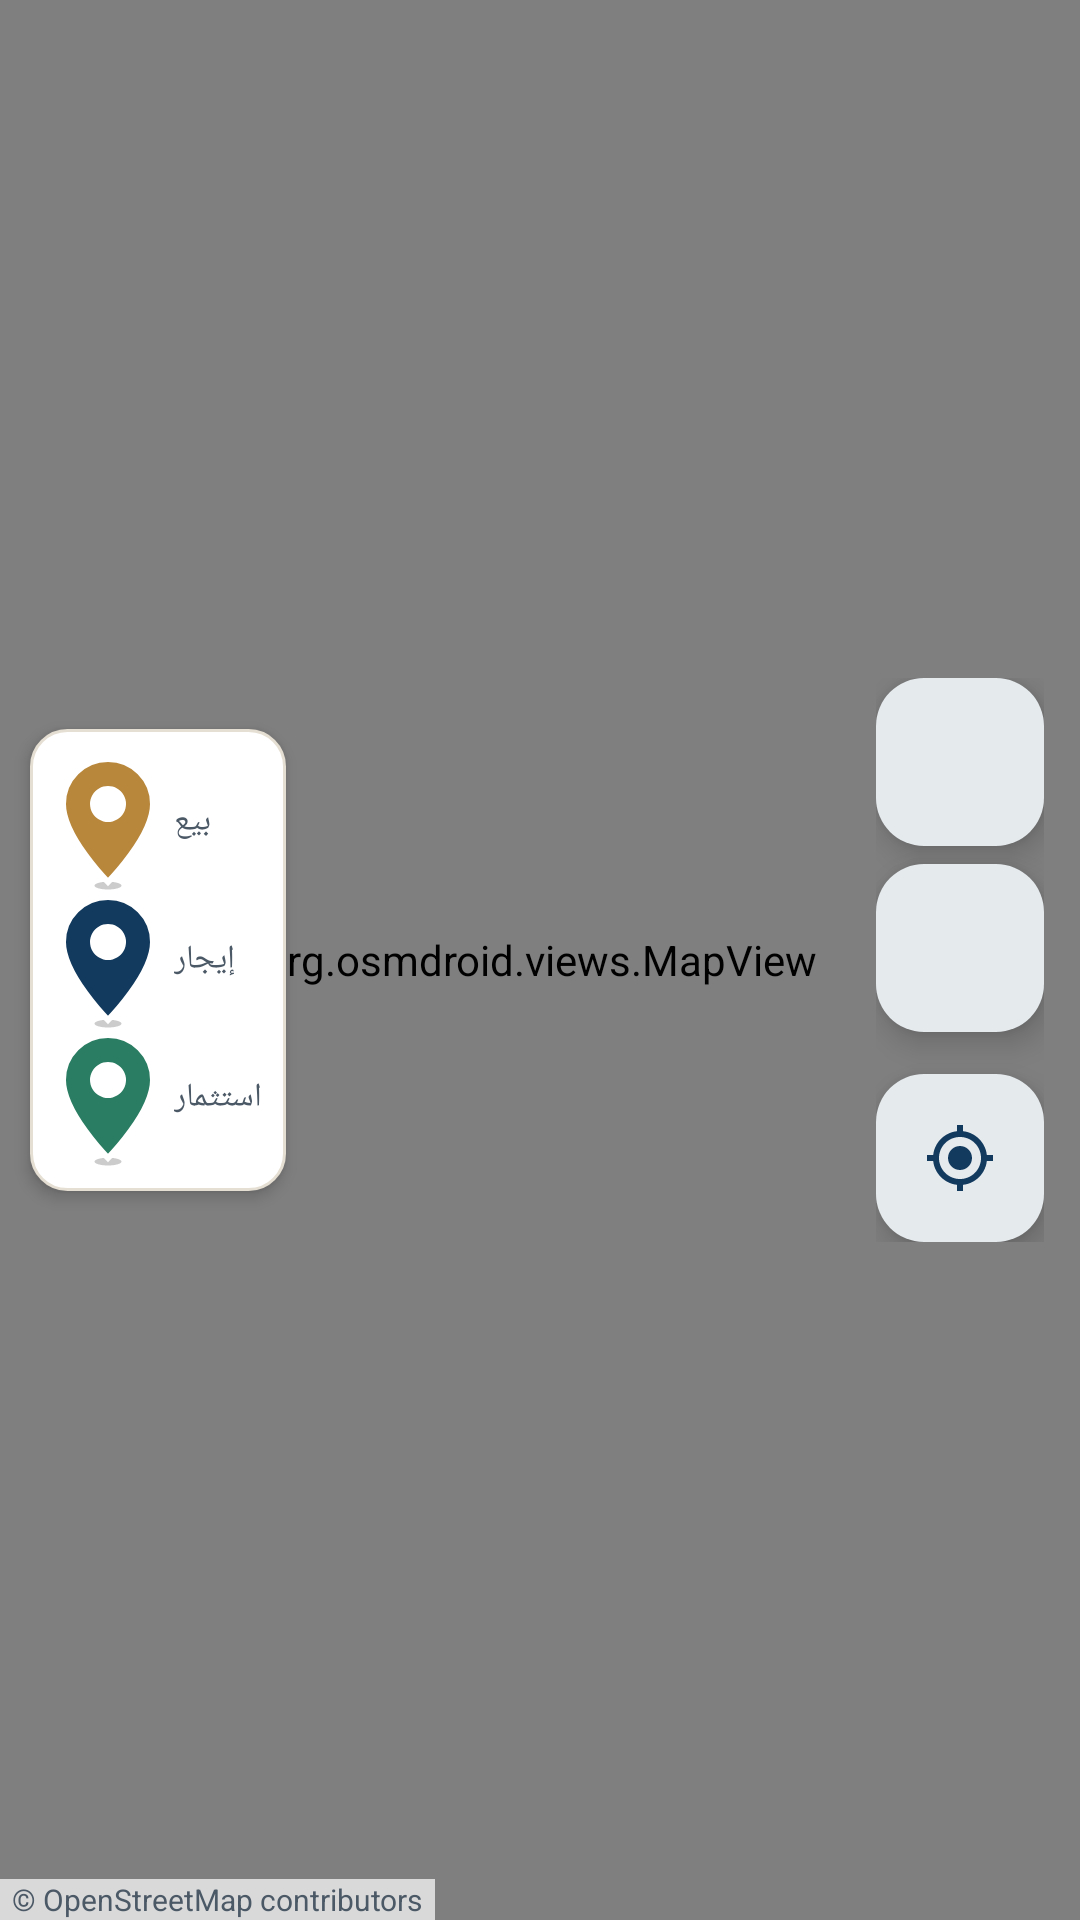

This screen was rendered from an Android layout file. Write that file and the resources it references.
<!-- AndroidManifest.xml: application theme Theme.AqarCom -->
<!-- res/layout/fragment_map.xml -->
<?xml version="1.0" encoding="utf-8"?>
<FrameLayout xmlns:android="http://schemas.android.com/apk/res/android"
    xmlns:app="http://schemas.android.com/apk/res-auto"
    android:id="@+id/root"
    android:layout_width="match_parent"
    android:layout_height="match_parent"
    android:background="@color/aq_sand">

    <org.osmdroid.views.MapView
        android:id="@+id/map"
        android:layout_width="match_parent"
        android:layout_height="match_parent" />

    
    <LinearLayout
        android:layout_width="match_parent"
        android:layout_height="wrap_content"
        android:layout_gravity="top"
        android:orientation="vertical">

        <HorizontalScrollView
            android:layout_width="match_parent"
            android:layout_height="wrap_content"
            android:scrollbars="none">

            <com.google.android.material.chip.ChipGroup
                android:id="@+id/chips_purpose"
                android:layout_width="wrap_content"
                android:layout_height="wrap_content"
                android:paddingStart="12dp"
                android:paddingTop="10dp"
                android:paddingEnd="12dp"
                app:selectionRequired="true"
                app:singleLine="true"
                app:singleSelection="true" />
        </HorizontalScrollView>

        <TextView
            android:id="@+id/tv_count"
            android:layout_width="wrap_content"
            android:layout_height="wrap_content"
            android:layout_gravity="center_horizontal"
            android:layout_marginTop="2dp"
            android:background="@drawable/bg_search"
            android:elevation="4dp"
            android:paddingStart="14dp"
            android:paddingTop="5dp"
            android:paddingEnd="14dp"
            android:paddingBottom="5dp"
            android:textColor="@color/aq_ink"
            android:textSize="13sp"
            android:textStyle="bold"
            android:visibility="gone" />

        <com.google.android.material.progressindicator.LinearProgressIndicator
            android:id="@+id/progress"
            android:layout_width="match_parent"
            android:layout_height="wrap_content"
            android:layout_marginTop="6dp"
            android:indeterminate="true"
            android:visibility="gone"
            app:indicatorColor="@color/aq_gold" />
    </LinearLayout>

    
    <LinearLayout
        android:layout_width="wrap_content"
        android:layout_height="wrap_content"
        android:layout_gravity="start|center_vertical"
        android:layout_marginStart="10dp"
        android:background="@drawable/bg_search"
        android:elevation="3dp"
        android:orientation="vertical"
        android:padding="8dp">

        <TextView
            android:layout_width="wrap_content"
            android:layout_height="wrap_content"
            android:drawablePadding="4dp"
            android:gravity="center_vertical"
            android:text="بيع"
            android:textColor="@color/aq_ink_2"
            android:textSize="11sp"
            app:drawableStartCompat="@drawable/ic_map_pin_gold" />

        <TextView
            android:layout_width="wrap_content"
            android:layout_height="wrap_content"
            android:drawablePadding="4dp"
            android:gravity="center_vertical"
            android:text="إيجار"
            android:textColor="@color/aq_ink_2"
            android:textSize="11sp"
            app:drawableStartCompat="@drawable/ic_map_pin_blue" />

        <TextView
            android:layout_width="wrap_content"
            android:layout_height="wrap_content"
            android:drawablePadding="4dp"
            android:gravity="center_vertical"
            android:text="استثمار"
            android:textColor="@color/aq_ink_2"
            android:textSize="11sp"
            app:drawableStartCompat="@drawable/ic_map_pin_green" />
    </LinearLayout>

    
    <LinearLayout
        android:layout_width="wrap_content"
        android:layout_height="wrap_content"
        android:layout_gravity="end|center_vertical"
        android:layout_marginEnd="12dp"
        android:orientation="vertical">

        <com.google.android.material.floatingactionbutton.FloatingActionButton
            android:id="@+id/fab_zoom_in"
            android:layout_width="wrap_content"
            android:layout_height="wrap_content"
            android:contentDescription="+"
            android:src="@drawable/ic_add"
            app:backgroundTint="@color/aq_paper"
            app:fabSize="mini"
            app:tint="@color/aq_ink" />

        <com.google.android.material.floatingactionbutton.FloatingActionButton
            android:id="@+id/fab_zoom_out"
            android:layout_width="wrap_content"
            android:layout_height="wrap_content"
            android:layout_marginTop="6dp"
            android:contentDescription="-"
            android:src="@drawable/ic_remove"
            app:backgroundTint="@color/aq_paper"
            app:fabSize="mini"
            app:tint="@color/aq_ink" />

        <com.google.android.material.floatingactionbutton.FloatingActionButton
            android:id="@+id/fab_location"
            android:layout_width="wrap_content"
            android:layout_height="wrap_content"
            android:layout_marginTop="14dp"
            android:contentDescription="@string/use_my_location"
            android:src="@drawable/ic_my_location"
            app:backgroundTint="@color/aq_paper"
            app:fabSize="mini"
            app:tint="@color/aq_blue" />
    </LinearLayout>

    
    <com.google.android.material.card.MaterialCardView
        android:id="@+id/card_preview"
        android:layout_width="match_parent"
        android:layout_height="wrap_content"
        android:layout_gravity="bottom"
        android:layout_margin="12dp"
        android:clickable="true"
        android:focusable="true"
        android:visibility="gone"
        app:cardElevation="8dp">

        <LinearLayout
            android:layout_width="match_parent"
            android:layout_height="wrap_content"
            android:orientation="horizontal"
            android:padding="10dp">

            <com.google.android.material.imageview.ShapeableImageView
                android:id="@+id/iv_preview"
                android:layout_width="96dp"
                android:layout_height="96dp"
                android:contentDescription="@null"
                android:scaleType="centerCrop"
                android:src="@drawable/placeholder_property"
                app:shapeAppearanceOverlay="@style/ShapeRounded" />

            <LinearLayout
                android:layout_width="0dp"
                android:layout_height="wrap_content"
                android:layout_marginStart="12dp"
                android:layout_weight="1"
                android:orientation="vertical">

                <LinearLayout
                    android:layout_width="match_parent"
                    android:layout_height="wrap_content"
                    android:gravity="center_vertical"
                    android:orientation="horizontal">

                    <TextView
                        android:id="@+id/tv_preview_purpose"
                        android:layout_width="wrap_content"
                        android:layout_height="wrap_content"
                        android:background="@drawable/bg_pill_gold"
                        android:paddingStart="8dp"
                        android:paddingTop="1dp"
                        android:paddingEnd="8dp"
                        android:paddingBottom="1dp"
                        android:textColor="@color/white"
                        android:textSize="11sp"
                        android:textStyle="bold" />

                    <View
                        android:layout_width="0dp"
                        android:layout_height="1dp"
                        android:layout_weight="1" />

                    <ImageButton
                        android:id="@+id/btn_close_preview"
                        android:layout_width="28dp"
                        android:layout_height="28dp"
                        android:background="?attr/selectableItemBackgroundBorderless"
                        android:contentDescription="@string/close"
                        android:src="@drawable/ic_close"
                        app:tint="@color/aq_ink_3" />
                </LinearLayout>

                <TextView
                    android:id="@+id/tv_preview_title"
                    android:layout_width="match_parent"
                    android:layout_height="wrap_content"
                    android:layout_marginTop="2dp"
                    android:ellipsize="end"
                    android:maxLines="1"
                    android:textAppearance="@style/TextAppearance.Aq.Title" />

                <TextView
                    android:id="@+id/tv_preview_price"
                    android:layout_width="wrap_content"
                    android:layout_height="wrap_content"
                    android:textColor="@color/aq_gold"
                    android:textSize="16sp"
                    android:textStyle="bold" />

                <TextView
                    android:id="@+id/tv_preview_meta"
                    android:layout_width="match_parent"
                    android:layout_height="wrap_content"
                    android:ellipsize="end"
                    android:maxLines="1"
                    android:textAppearance="@style/TextAppearance.Aq.Caption" />

                <com.google.android.material.button.MaterialButton
                    android:id="@+id/btn_preview_open"
                    style="@style/AqButton.Text"
                    android:layout_width="wrap_content"
                    android:layout_height="wrap_content"
                    android:minHeight="36dp"
                    android:paddingStart="0dp"
                    android:text="@string/view_details" />
            </LinearLayout>
        </LinearLayout>
    </com.google.android.material.card.MaterialCardView>

    <TextView
        android:layout_width="wrap_content"
        android:layout_height="wrap_content"
        android:layout_gravity="bottom|start"
        android:background="#B3FFFFFF"
        android:paddingStart="4dp"
        android:paddingEnd="4dp"
        android:text="© OpenStreetMap contributors"
        android:textColor="@color/aq_ink_2"
        android:textDirection="ltr"
        android:textSize="10sp" />
</FrameLayout>
<!-- resources referenced by this layout -->
<resources>
  <color name="aq_blue">#123A5E</color>
  <color name="aq_gold">#B8873B</color>
  <color name="aq_ink">#1D2732</color>
  <color name="aq_ink_2">#4B5866</color>
  <color name="aq_ink_3">#7B8794</color>
  <color name="aq_paper">#FFFFFF</color>
  <color name="aq_sand">#F7F3EC</color>
  <color name="white">#FFFFFF</color>
  <!-- drawable bg_search (drawable) -->
  <?xml version="1.0" encoding="utf-8"?>
  <shape xmlns:android="http://schemas.android.com/apk/res/android" android:shape="rectangle">
      <solid android:color="@color/aq_paper" />
      <corners android:radius="12dp" />
      <stroke android:width="1dp" android:color="@color/aq_line" />
  </shape>
  <!-- drawable placeholder_property (drawable) -->
  <?xml version="1.0" encoding="utf-8"?>
  <layer-list xmlns:android="http://schemas.android.com/apk/res/android">
      <item android:drawable="@color/aq_blue_50" />
      <item android:drawable="@drawable/ic_home_placeholder" android:gravity="center" android:width="56dp" android:height="56dp" />
  </layer-list>
  <string name="close">إغلاق</string>
  <string name="use_my_location">موقعي الحالي</string>
  <string name="view_details">عرض التفاصيل ←</string>
  <style name="AqButton.Text" parent="Widget.Material3.Button.TextButton">
          <item name="android:textStyle">bold</item>
      </style>
  <style name="ShapeRounded">
          <item name="cornerFamily">rounded</item>
          <item name="cornerSize">12dp</item>
      </style>
  <style name="TextAppearance.Aq.Caption" parent="TextAppearance.Material3.BodySmall">
          <item name="android:textColor">@color/aq_ink_3</item>
      </style>
  <style name="TextAppearance.Aq.Title" parent="TextAppearance.Material3.TitleMedium">
          <item name="android:textStyle">bold</item>
          <item name="android:textColor">@color/aq_ink</item>
      </style>
  <color name="aq_line">#E5DED2</color>
  <color name="aq_blue_50">#E8EEF4</color>
  <!-- drawable ic_home_placeholder (drawable) -->
  <?xml version="1.0" encoding="utf-8"?>
  <vector xmlns:android="http://schemas.android.com/apk/res/android"
      android:width="56dp" android:height="56dp" android:viewportWidth="24" android:viewportHeight="24">
      <path android:fillColor="#9FB3C6" android:pathData="M10,20v-6h4v6h5v-8h3L12,3 2,12h3v8z" />
  </vector>
  <color name="aq_gold_50">#F6EDDD</color>
  <color name="aq_emerald">#2A7D62</color>
  <color name="aq_red">#B4432F</color>
  <style name="AqButton" parent="Widget.Material3.Button">
          <item name="android:minHeight">@dimen/button_height</item>
          <item name="cornerRadius">@dimen/radius_small</item>
          <item name="android:textStyle">bold</item>
          <item name="android:textSize">15sp</item>
      </style>
  <style name="AqCard" parent="Widget.Material3.CardView.Elevated">
          <item name="cardCornerRadius">@dimen/radius</item>
          <item name="cardElevation">1dp</item>
          <item name="cardBackgroundColor">@color/aq_paper</item>
          <item name="strokeColor">@color/aq_line</item>
          <item name="strokeWidth">1dp</item>
      </style>
  <style name="AqToolbar" parent="Widget.Material3.Toolbar">
          <item name="android:background">@color/aq_blue</item>
          <item name="titleTextColor">@color/white</item>
          <item name="subtitleTextColor">@color/aq_blue_50</item>
          <item name="navigationIconTint">@color/white</item>
          <item name="titleTextAppearance">@style/TextAppearance.Aq.ToolbarTitle</item>
      </style>
  <dimen name="button_height">52dp</dimen>
  <dimen name="radius_small">10dp</dimen>
  <dimen name="radius">14dp</dimen>
  <style name="TextAppearance.Aq.ToolbarTitle" parent="TextAppearance.Material3.TitleLarge">
          <item name="android:textStyle">bold</item>
          <item name="android:textSize">19sp</item>
      </style>
</resources>
